14-way image classification set "coral_img" from GitHub (JuanIsernGhosn/coral-classification-deep-learning); label vocabulary: ACER, APAL, CNAT, DANT, DSTR, GORG, MALC, MCAV, MMEA, MONT, PALY, SPO, SSID, TUNI.

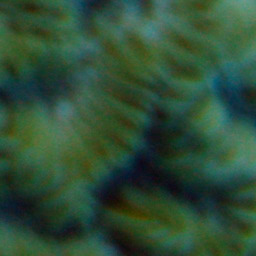
Label: MMEA

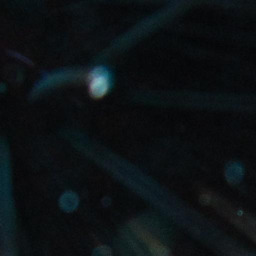
Label: DANT

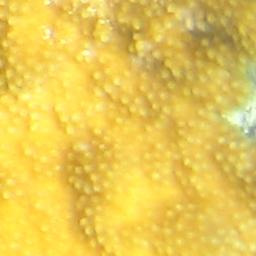
Label: APAL

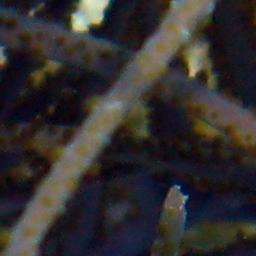
Label: GORG

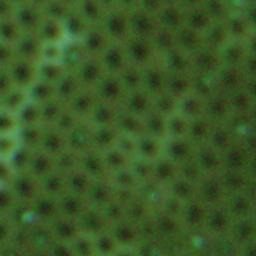
Label: SSID

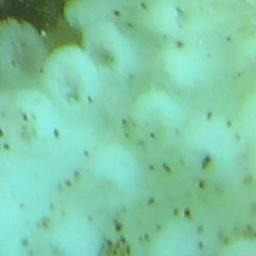
Label: ACER
